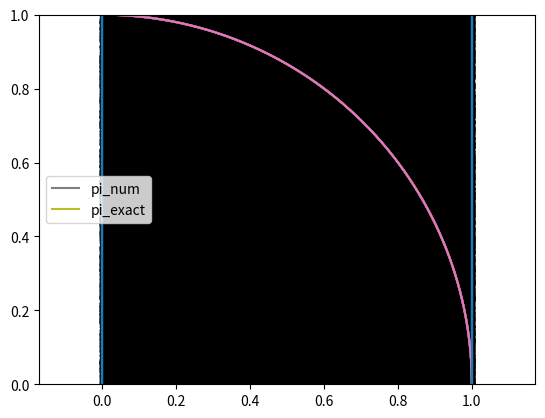

Here is the Python script that generated this plot:
# -*- coding: utf-8 -*-
import numpy as np
import matplotlib.pyplot as plt
import random as ran

def approx(N):
    
    points_inside=0
    points_total=0
    
    def point():
        inside=0
        x=ran.random()
        y=ran.random()
        r=np.sqrt(x**2+y**2)
        if (r<=1):
            inside+=1
            
        return np.array([x,y]),inside
    
    points=np.empty((N,2))
    for i in range(N):
        points[i],a=point()
        points_total+=1
        points_inside+=a
    
    pi=4*points_inside/points_total
    
    x=np.linspace(0,1,1000)
    circle=np.sqrt(1-x**2)
    plt.plot(x,circle)
    plt.scatter(points[:,0],points[:,1],marker='.',color='k')
    plt.vlines(np.array([0,1]),ymin=0,ymax=1)
    plt.axis('equal')
    plt.xlim((0,1))
    plt.ylim((0,1))
    plt.show()
    
    print('N=',N)
    print('pi=',pi)
    
    return pi

N=np.array([1,10,100,10**3,10**4,10**5,10**6])
x_ax=np.linspace(1,N.size,N.size)
pi_exact=np.pi*np.ones(int(N.size))
pi_num=np.empty(int(N.size))
for i in range(N.size):
    pi_num[i]=approx(N[i])
    
plt.plot(x_ax,pi_num,label='pi_num')
plt.plot(x_ax,pi_exact,label='pi_exact')
plt.legend(loc='best')
plt.show()